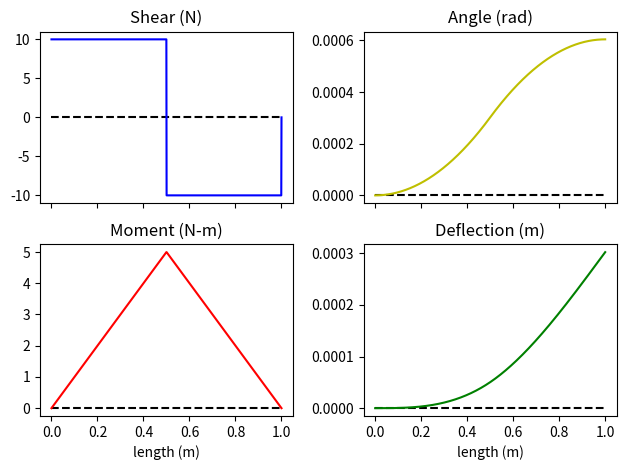

Recreate this plot in Python.
"""
Deflection plotter for beams
[redacted]
"""

import numpy as np
from matplotlib import pyplot as plt


class Beam(object):
    """
    ForcesAndMoments Dict Key Codes:  
    PointLoad:          ['F,loc'] = mag  
    DistributedLoad:    ['D,start,stop'] = mag  
    AppliedMoment:      ['M,loc'] = mag
    """
    def __init__(self, e, i, l):
        self.E = e
        self.I = i
        self.L = l
        self.ForcesAndMoments = {}

    def addPointLoad(self, loc, mag):
        """Upward+"""
        self.ForcesAndMoments[f"F,{loc}"] = mag

    def addDistributedLoad(self, start, stop, mag):
        """Beams do not enable gravity by default"""
        self.ForcesAndMoments[f"D,{start},{stop}"] = mag

    def addAppliedMoment(self, loc, mag):
        """CC+"""
        self.ForcesAndMoments[f"M,{loc}"] = mag
    
    def getShear(self, x):
        """
        Returns the moment in the beam at a point x.
        
        Forces:             v  
        Distributed Loads:  v * x  
        Moments:            0  
        """
        s = 0
        for k, v in self.ForcesAndMoments.items():
            # pull type, loc, and mags from any applied loads
            app = k.split(',')

            # type of load [F, D, M]
            ty = app[0]
            start = float(app[1])
            if ty == 'F':
                if start <= x:
                    # apply load
                    s += v
            elif ty == 'D':
                end = float(app[2])
                if start <= x and x < end:
                    # apply load
                    eff = x - start
                    s += v * eff
            elif ty == 'M':
                continue
            else:
                raise Exception(f"Invalid Force/Moment key: '{k}'")

        return s
    
    def getMoment(self, x):
        """
        Returns the moment in the beam at a point x.
        
        Forces:             v * x  
        Distributed Loads:  (1/2) * v * x**2  
        Moments:            v  
        """
        m = 0
        for k, v in self.ForcesAndMoments.items():
            # pull type, loc, and mags from any applied loads
            app = k.split(',')

            # type of load [F, D, M]
            ty = app[0]
            start = float(app[1])
            if ty == 'F':
                if start <= x:
                    # apply load
                    eff = x - start
                    m += v * eff
            elif ty == 'D':
                end = float(app[2])
                if start <= x and x < end:
                    # apply load
                    eff = x - start
                    m += (1/2) * v * eff**2
            elif ty == 'M':
                if start <= x:
                    # apply load
                    eff = x - start
                    m += v
            else:
                raise Exception(f"Invalid Force/Moment key: '{k}'")

        return m
    
    def getAngle(self, x):
        """
        Returns the angle in the beam at a point x.
        
        Forces:             (1/2) * v * x**2  
        Distributed Loads:  (1/6) * v * x**3  
        Moments:            v * x
        """
        ang = 0
        for k, v in self.ForcesAndMoments.items():
            # pull type, loc, and mags from any applied loads
            app = k.split(',')

            # type of load [F, D, M]
            ty = app[0]
            start = float(app[1])
            if ty == 'F':
                if start <= x:
                    # apply load
                    eff = x - start
                    ang += (1/2) * v * eff**2
            elif ty == 'D':
                end = float(app[2])
                if start <= x and x < end:
                    # apply load
                    eff = x - start
                    ang += (1/6) * v * eff**3
            elif ty == 'M':
                if start <= x:
                    # apply load
                    eff = x - start
                    ang += v * eff
            else:
                raise Exception(f"Invalid Force/Moment key: '{k}'")

        return (1/(self.E * self.I)) * ang
    
    def getDeflection(self, x):
        """
        Returns the deflection in the beam at a point x.
        
        Forces:             (1/6) * v * x**3  
        Distributed Loads:  (1/24) * v * x**4  
        Moments:            (1/6) * v * x**2
        """
        d = 0
        for k, v in self.ForcesAndMoments.items():
            # pull type, loc, and mags from any applied loads
            app = k.split(',')

            # type of load [F, D, M]
            ty = app[0]
            start = float(app[1])
            if ty == 'F':
                if start <= x:
                    # apply load
                    eff = x - start
                    d += (1/6) * v * eff**3
            elif ty == 'D':
                end = float(app[2])
                if start <= x and x < end:
                    # apply load
                    eff = x - start
                    d += (1/24) * v * eff**4
            elif ty == 'M':
                if start <= x:
                    # apply load
                    eff = x - start
                    d += (1/6) * v * eff**2
            else:
                raise Exception(f"Invalid Force/Moment key: '{k}'")

        return (1/(self.E * self.I)) * d
    
    def showForcesAndMoments(self):
        for k, v in self.ForcesAndMoments.items():
            print(f"{k}: {v}")

    def evaluate(self, n=1000):
        """Plots deflections and reports max deflection"""
        print(f"E = {self.E:.4f}Pa")
        print(f"I = {self.I:.4f}m^4")
        print(f"L = {self.L:.4f}m")
        
        x = np.linspace(0, L, num=n)

        # Data arrays
        beam = np.zeros(n)
        shear = np.zeros(n)
        moment = np.zeros(n)
        angle = np.zeros(n)
        deflection = np.zeros(n)
        
        # [loc, mag]
        max_shear = [0, 0]
        max_moment = [0, 0]
        max_angle = [0, 0]
        max_deflection = [0, 0]

        # Data collection
        for i in range(n):
            pt = x[i]
            s = self.getShear(pt)
            m = self.getMoment(pt)
            a = self.getAngle(pt)
            d = self.getDeflection(pt)

            shear[i] = s
            moment[i] = m
            angle[i] = a
            deflection[i] = d
            
            if abs(s) > abs(max_shear[1]):
                max_shear[0] = pt
                max_shear[1] = s
            if abs(m) > abs(max_moment[1]):
                max_moment[0] = pt
                max_moment[1] = m
            if abs(a) > abs(max_angle[1]):
                max_angle[0] = pt
                max_angle[1] = a
            if abs(d) > abs(max_deflection[1]):
                max_deflection[0] = pt
                max_deflection[1] = d
            
        
        # Plotting
        fig, ax = plt.subplots(2, 2, sharex="all")

        xlabel = f"length (m)"
        t1 = f"Shear (N)"
        ax[0,0].plot(x, beam, '--k')
        ax[0,0].plot(x, shear, '-b', label=t1)
        ax[0,0].set(title=t1)

        t2 = f"Moment (N-m)"
        ax[1,0].plot(x, beam, '--k')
        ax[1,0].plot(x, moment, '-r', label=t2)
        ax[1,0].set(xlabel=xlabel, title=t2)

        t3 = f"Angle (rad)"
        ax[0,1].plot(x, beam, '--k')
        ax[0,1].plot(x, angle, '-y', label=t3)
        ax[0,1].set(title=t3)

        t4 = f"Deflection (m)"
        ax[1,1].plot(x, beam, '--k')
        ax[1,1].plot(x, deflection, '-g')
        ax[1,1].set(xlabel=xlabel, title=t4)

        fig.tight_layout()

        # Report
        print(f"Max shear:      {max_shear[1]:.4f}N @ {max_shear[0]:.4f}m")
        print(f"Max moment:     {max_moment[1]:.4f}N-m @ {max_moment[0]:.4f}m")
        print(f"Max angle:      {max_angle[1]:.4f}rad @ {max_angle[0]:.4f}m")
        print(f"Max deflection: {max_deflection[1]:.4f}m @ {max_deflection[0]:.4f}m")

        plt.show()


if __name__ == "__main__":
    print("running...")
    
    # =============================== #
    # ======== Youngs Modulus ======= #
    # ====== Moment of Inertia ====== #
    # ========= Beam Length ========= #
    # =============================== #
    E = 207 * 10**9
    I = 2 * 10**-8
    L = 1.0

    # =============================== #
    # = Make the beam and add loads = #
    # =============================== #
    B = Beam(E, I, L)
    B.addPointLoad(0, 10)
    B.addPointLoad(1, 10)
    B.addPointLoad(.5, -20)

    # =============================== #
    # Double check your added loads = #
    # =============================== #
    # B.showForcesAndMoments()
    

    # =============================== #
    # ==== Run Forrest Run!! ======== #
    # =============================== #
    B.evaluate()